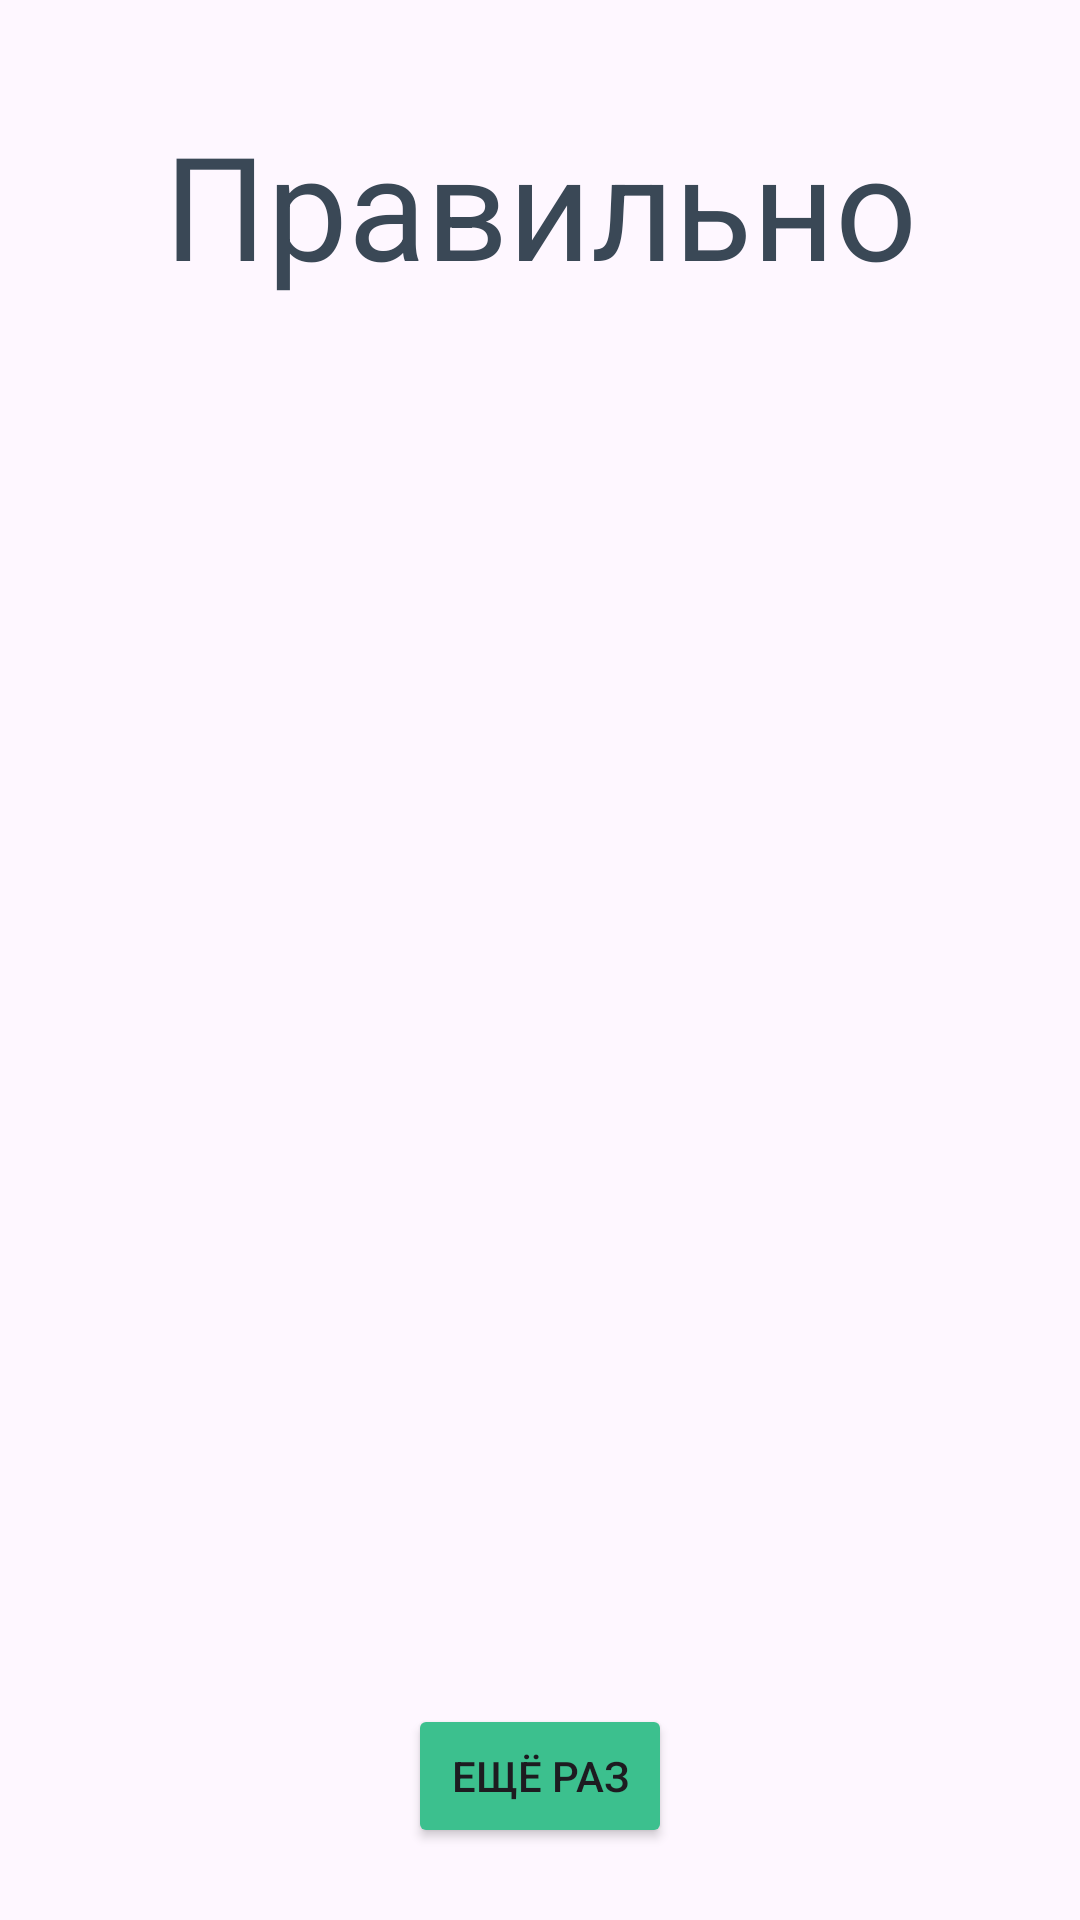

Write the Android layout XML for this screen, with the resource values it uses.
<!-- AndroidManifest.xml: application theme Theme.Arithmetic -->
<!-- res/layout/activity_win.xml -->
<?xml version="1.0" encoding="utf-8"?>
<androidx.constraintlayout.widget.ConstraintLayout xmlns:android="http://schemas.android.com/apk/res/android"
    xmlns:app="http://schemas.android.com/apk/res-auto"
    xmlns:tools="http://schemas.android.com/tools"
    android:id="@+id/main"
    android:layout_width="match_parent"
    android:layout_height="match_parent"
    android:orientation="horizontal"
    tools:context=".WinActivity">

    <TextView
        android:id="@+id/textView2"
        android:layout_width="wrap_content"
        android:layout_height="wrap_content"
        android:layout_marginTop="36dp"
        android:text="Правильно"
        android:textColor="#3A4856"
        android:textSize="48sp"
        app:layout_constraintEnd_toEndOf="parent"
        app:layout_constraintStart_toStartOf="parent"
        app:layout_constraintTop_toTopOf="parent" />

    <Button
        android:id="@+id/button2"
        android:layout_width="wrap_content"
        android:layout_height="wrap_content"
        android:layout_marginBottom="24dp"
        android:backgroundTint="@color/colorPrimary"
        android:text="ЕЩЁ РАЗ"
        app:layout_constraintBottom_toBottomOf="parent"
        app:layout_constraintEnd_toEndOf="parent"
        app:layout_constraintStart_toStartOf="parent" />
</androidx.constraintlayout.widget.ConstraintLayout>
<!-- resources referenced by this layout -->
<resources>
  <color name="colorPrimary">#3CC08E</color>
  <style name="Theme.Arithmetic" parent="Base.Theme.Arithmetic" />
  <style name="Base.Theme.Arithmetic" parent="Theme.Material3.DayNight.NoActionBar">
  
      </style>
</resources>
